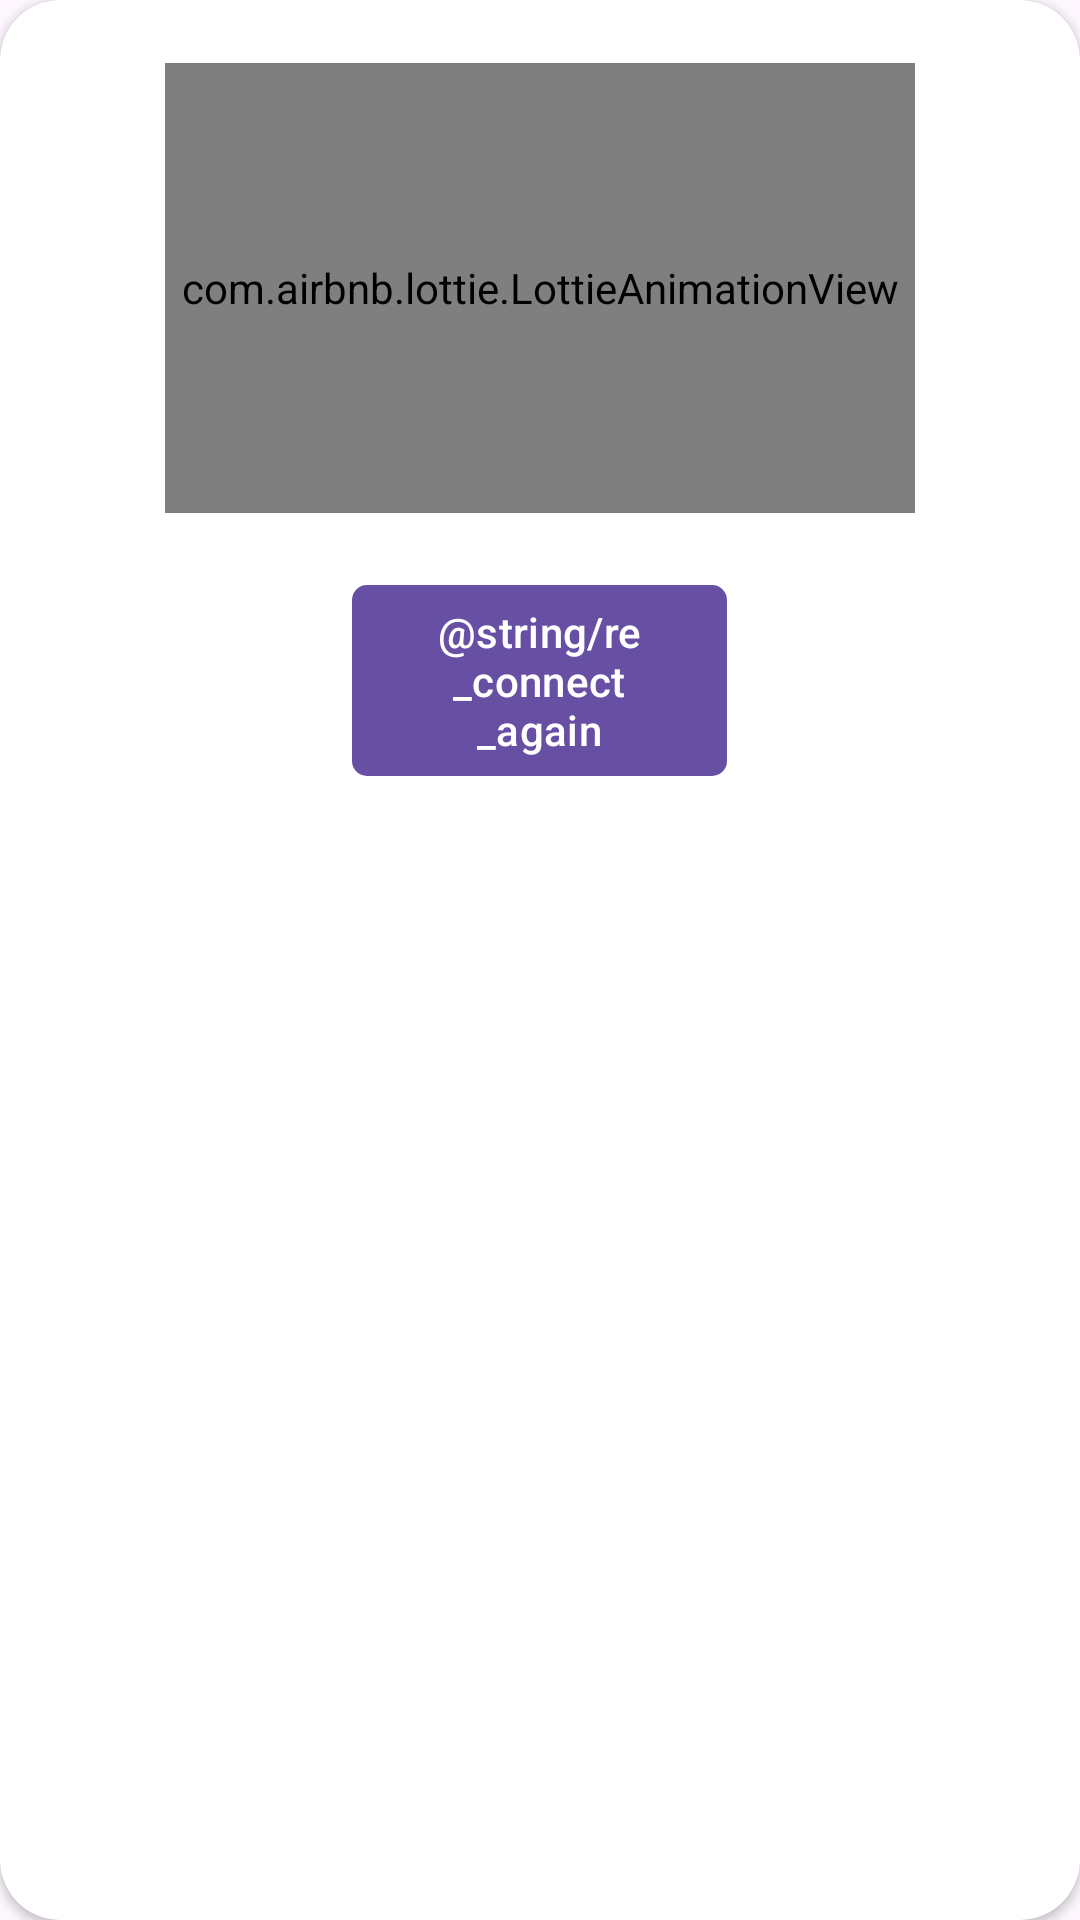

Reconstruct the res/layout file that produces this screen, plus the resources it refers to.
<!-- AndroidManifest.xml: application theme Theme.DummySahibinden -->
<!-- res/layout/internet_listener_dialog.xml -->
<?xml version="1.0" encoding="utf-8"?>
<androidx.cardview.widget.CardView xmlns:android="http://schemas.android.com/apk/res/android"
    xmlns:app="http://schemas.android.com/apk/res-auto"
    android:id="@+id/networkDialog"
    android:layout_width="370dp"
    android:layout_height="270dp"
    android:layout_gravity="center"
    android:layout_margin="16dp"
    android:elevation="10dp"
    android:padding="1dp"
    app:cardCornerRadius="20dp"
    app:cardPreventCornerOverlap="true">


    <LinearLayout
        android:layout_width="match_parent"
        android:layout_height="match_parent"
        android:orientation="vertical"
        android:padding="1dp">

        <com.airbnb.lottie.LottieAnimationView
            android:id="@+id/listenerImage"
            android:layout_width="250dp"
            android:layout_height="150dp"
            android:layout_gravity="center"
            android:layout_marginVertical="20dp"
            app:lottie_autoPlay="true"
            app:lottie_loop="true"
            app:lottie_rawRes="@raw/loading_anim" />

        <com.google.android.material.button.MaterialButton
            android:id="@+id/reconnectButton"
            android:layout_width="125dp"
            android:layout_height="wrap_content"
            android:layout_gravity="center"
            android:text="@string/re_connect_again"
            app:cornerRadius="5dp" />


    </LinearLayout>
</androidx.cardview.widget.CardView>
<!-- resources referenced by this layout -->
<resources>
  <style name="Theme.DummySahibinden" parent="Base.Theme.DummySahibinden" />
  <style name="Base.Theme.DummySahibinden" parent="Theme.Material3.DayNight.NoActionBar">
          
          
      </style>
</resources>
